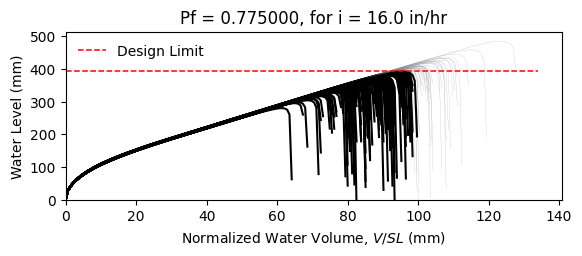

The data file committed next to this chart (first rows):
W12X19, L = 360.0 in, slope = 0.020833333333333332 in/in, dead load = 6.944444444444444e-05 kip/in…
zwlim AISC Appendix 2, zwlim DAMP, zwlim Proposed for ASCE 7, zwlim Neglect Ponding, dhnom Denver, dhnom New York, dhnom New Orleans, dh Denver, dh New York, dh New Orleans, dmax
11.37, 10.83, 9.945, 12.05, 2.06, 2.06, 2.06, 6.68, 6.68, 6.68, 15.57, Safe, 
11.37, 10.83, 9.945, 12.05, 2.06, 2.06, 2.06, 6.68, 6.68, 6.68, 13.73, Fail, 
11.37, 10.83, 9.945, 12.05, 2.06, 2.06, 2.06, 6.68, 6.68, 6.68, 13.32, Fail, 
11.37, 10.83, 9.945, 12.05, 2.06, 2.06, 2.06, 6.68, 6.68, 6.68, 15.57, Safe, 
11.37, 10.83, 9.945, 12.05, 2.06, 2.06, 2.06, 6.68, 6.68, 6.68, 12.93, Fail, 
11.37, 10.83, 9.945, 12.05, 2.06, 2.06, 2.06, 6.68, 6.68, 6.68, 19.09, Safe, 
11.37, 10.83, 9.945, 12.05, 2.06, 2.06, 2.06, 6.68, 6.68, 6.68, 14.49, Fail, 
11.37, 10.83, 9.945, 12.05, 2.06, 2.06, 2.06, 6.68, 6.68, 6.68, 13.18, Fail, 
11.37, 10.83, 9.945, 12.05, 2.06, 2.06, 2.06, 6.68, 6.68, 6.68, 15.16, Fail, 
11.37, 10.83, 9.945, 12.05, 2.06, 2.06, 2.06, 6.68, 6.68, 6.68, 14.24, Fail, 
11.37, 10.83, 9.945, 12.05, 2.06, 2.06, 2.06, 6.68, 6.68, 6.68, 12.52, Fail, 
11.37, 10.83, 9.945, 12.05, 2.06, 2.06, 2.06, 6.68, 6.68, 6.68, 12.13, Fail, 
11.37, 10.83, 9.945, 12.05, 2.06, 2.06, 2.06, 6.68, 6.68, 6.68, 15.4, Fail, 
11.37, 10.83, 9.945, 12.05, 2.06, 2.06, 2.06, 6.68, 6.68, 6.68, 13.48, Fail, 
11.37, 10.83, 9.945, 12.05, 2.06, 2.06, 2.06, 6.68, 6.68, 6.68, 15.51, Safe, 
11.37, 10.83, 9.945, 12.05, 2.06, 2.06, 2.06, 6.68, 6.68, 6.68, 14.18, Fail, 
11.37, 10.83, 9.945, 12.05, 2.06, 2.06, 2.06, 6.68, 6.68, 6.68, 14.64, Fail, 
11.37, 10.83, 9.945, 12.05, 2.06, 2.06, 2.06, 6.68, 6.68, 6.68, 16.04, Safe, 
11.37, 10.83, 9.945, 12.05, 2.06, 2.06, 2.06, 6.68, 6.68, 6.68, 13.19, Fail, 
11.37, 10.83, 9.945, 12.05, 2.06, 2.06, 2.06, 6.68, 6.68, 6.68, 13.9, Fail, 
11.37, 10.83, 9.945, 12.05, 2.06, 2.06, 2.06, 6.68, 6.68, 6.68, 13.06, Fail, 
11.37, 10.83, 9.945, 12.05, 2.06, 2.06, 2.06, 6.68, 6.68, 6.68, 15.45, Fail, 
11.37, 10.83, 9.945, 12.05, 2.06, 2.06, 2.06, 6.68, 6.68, 6.68, 15.84, Safe, 
11.37, 10.83, 9.945, 12.05, 2.06, 2.06, 2.06, 6.68, 6.68, 6.68, 14.36, Fail, 
11.37, 10.83, 9.945, 12.05, 2.06, 2.06, 2.06, 6.68, 6.68, 6.68, 13.82, Fail, 
11.37, 10.83, 9.945, 12.05, 2.06, 2.06, 2.06, 6.68, 6.68, 6.68, 12.22, Fail, 
11.37, 10.83, 9.945, 12.05, 2.06, 2.06, 2.06, 6.68, 6.68, 6.68, 15.13, Fail, 
11.37, 10.83, 9.945, 12.05, 2.06, 2.06, 2.06, 6.68, 6.68, 6.68, 14.74, Fail, 
11.37, 10.83, 9.945, 12.05, 2.06, 2.06, 2.06, 6.68, 6.68, 6.68, 13.25, Fail, 
11.37, 10.83, 9.945, 12.05, 2.06, 2.06, 2.06, 6.68, 6.68, 6.68, 16.47, Safe, 
11.37, 10.83, 9.945, 12.05, 2.06, 2.06, 2.06, 6.68, 6.68, 6.68, 14.76, Fail, 
11.37, 10.83, 9.945, 12.05, 2.06, 2.06, 2.06, 6.68, 6.68, 6.68, 15.05, Fail, 
11.37, 10.83, 9.945, 12.05, 2.06, 2.06, 2.06, 6.68, 6.68, 6.68, 13.61, Fail, 
11.37, 10.83, 9.945, 12.05, 2.06, 2.06, 2.06, 6.68, 6.68, 6.68, 16.11, Safe, 
11.37, 10.83, 9.945, 12.05, 2.06, 2.06, 2.06, 6.68, 6.68, 6.68, 15.32, Fail, 
11.37, 10.83, 9.945, 12.05, 2.06, 2.06, 2.06, 6.68, 6.68, 6.68, 13.19, Fail, 
11.37, 10.83, 9.945, 12.05, 2.06, 2.06, 2.06, 6.68, 6.68, 6.68, 14.78, Fail, 
11.37, 10.83, 9.945, 12.05, 2.06, 2.06, 2.06, 6.68, 6.68, 6.68, 15.14, Fail, 
11.37, 10.83, 9.945, 12.05, 2.06, 2.06, 2.06, 6.68, 6.68, 6.68, 15.78, Safe, 
11.37, 10.83, 9.945, 12.05, 2.06, 2.06, 2.06, 6.68, 6.68, 6.68, 12.65, Fail, 
11.37, 10.83, 9.945, 12.05, 2.06, 2.06, 2.06, 6.68, 6.68, 6.68, 16.18, Safe, 
11.37, 10.83, 9.945, 12.05, 2.06, 2.06, 2.06, 6.68, 6.68, 6.68, 13.68, Fail, 
11.37, 10.83, 9.945, 12.05, 2.06, 2.06, 2.06, 6.68, 6.68, 6.68, 14.22, Fail, 
11.37, 10.83, 9.945, 12.05, 2.06, 2.06, 2.06, 6.68, 6.68, 6.68, 14.04, Fail, 
11.37, 10.83, 9.945, 12.05, 2.06, 2.06, 2.06, 6.68, 6.68, 6.68, 15.84, Safe, 
11.37, 10.83, 9.945, 12.05, 2.06, 2.06, 2.06, 6.68, 6.68, 6.68, 12.52, Fail, 
11.37, 10.83, 9.945, 12.05, 2.06, 2.06, 2.06, 6.68, 6.68, 6.68, 14.55, Fail, 
11.37, 10.83, 9.945, 12.05, 2.06, 2.06, 2.06, 6.68, 6.68, 6.68, 13.52, Fail, 
11.37, 10.83, 9.945, 12.05, 2.06, 2.06, 2.06, 6.68, 6.68, 6.68, 14.55, Fail, 
11.37, 10.83, 9.945, 12.05, 2.06, 2.06, 2.06, 6.68, 6.68, 6.68, 13.28, Fail, 
11.37, 10.83, 9.945, 12.05, 2.06, 2.06, 2.06, 6.68, 6.68, 6.68, 15.44, Fail, 
11.37, 10.83, 9.945, 12.05, 2.06, 2.06, 2.06, 6.68, 6.68, 6.68, 11.72, Fail, 
11.37, 10.83, 9.945, 12.05, 2.06, 2.06, 2.06, 6.68, 6.68, 6.68, 14.62, Fail, 
11.37, 10.83, 9.945, 12.05, 2.06, 2.06, 2.06, 6.68, 6.68, 6.68, 13.6, Fail, 
11.37, 10.83, 9.945, 12.05, 2.06, 2.06, 2.06, 6.68, 6.68, 6.68, 16.5, Safe, 
11.37, 10.83, 9.945, 12.05, 2.06, 2.06, 2.06, 6.68, 6.68, 6.68, 13.41, Fail, 
11.37, 10.83, 9.945, 12.05, 2.06, 2.06, 2.06, 6.68, 6.68, 6.68, 14.25, Fail, 
11.37, 10.83, 9.945, 12.05, 2.06, 2.06, 2.06, 6.68, 6.68, 6.68, 13.44, Fail, 
11.37, 10.83, 9.945, 12.05, 2.06, 2.06, 2.06, 6.68, 6.68, 6.68, 12.36, Fail, 
... 142 more rows
